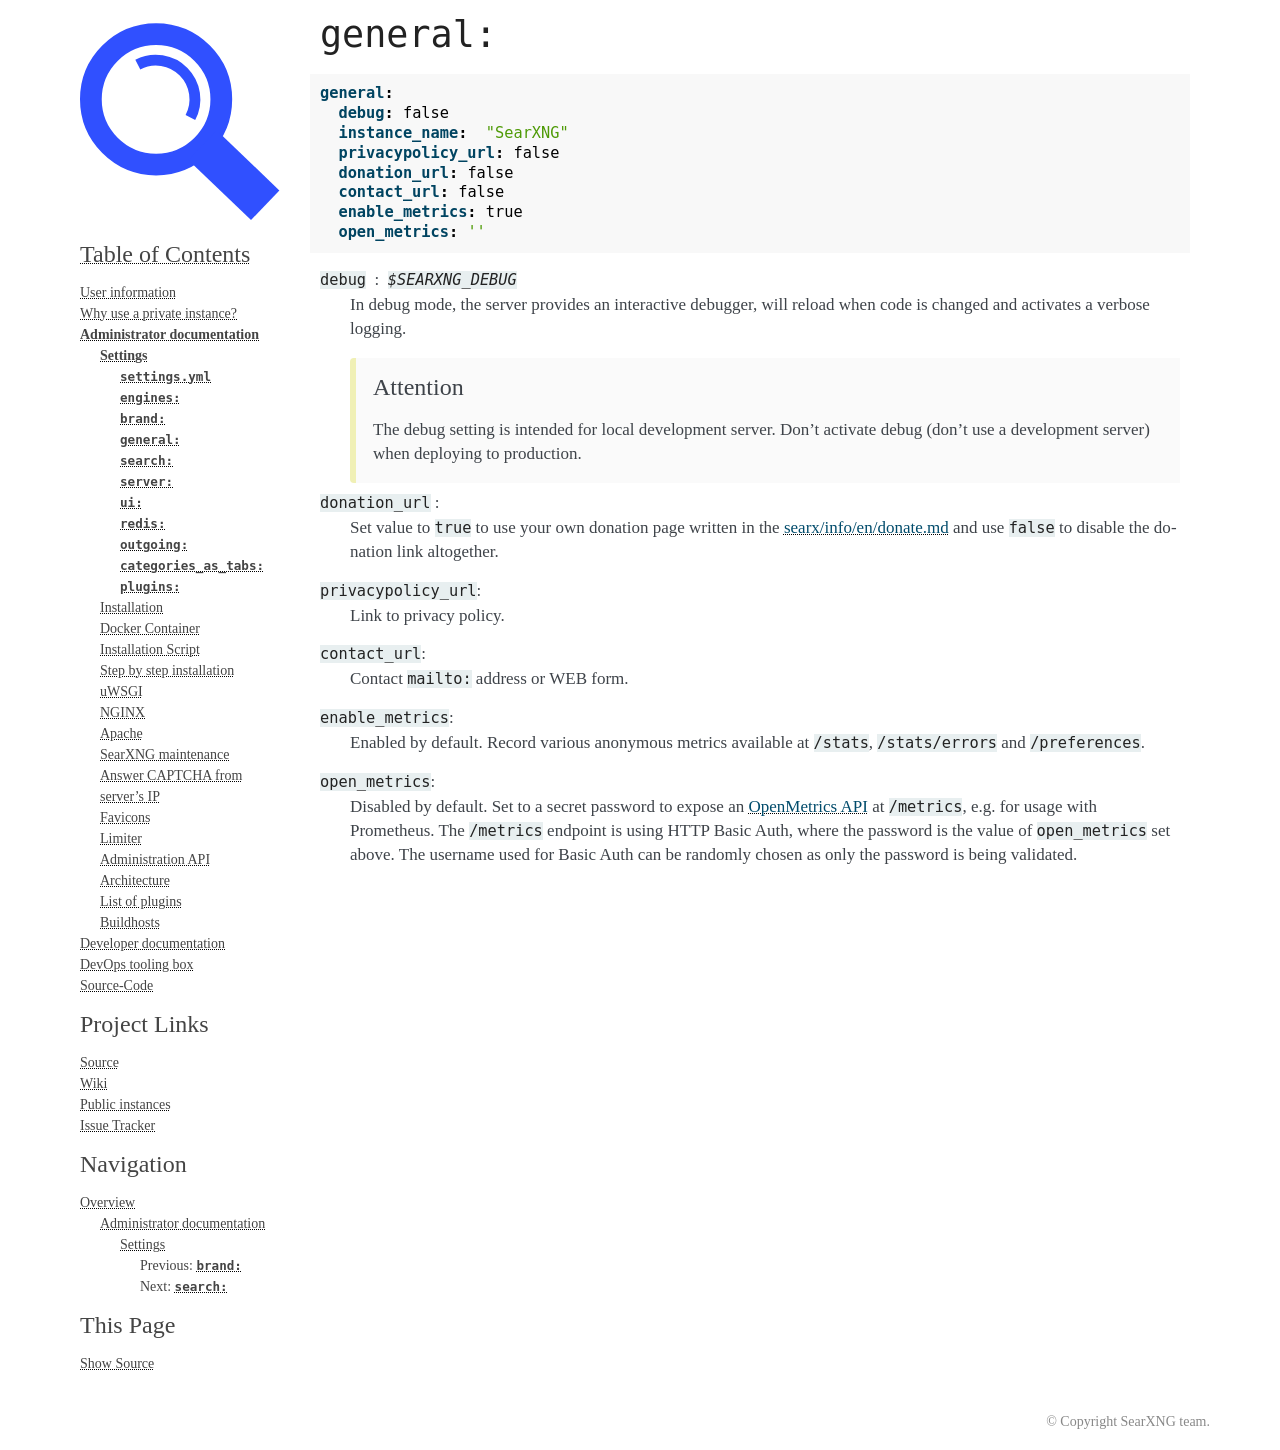

repository: OverlandHunt/searxng · page: admin/settings/settings_general.html · generator: sphinx

.. _settings general:

============
``general:``
============

.. code:: yaml

   general:
     debug: false
     instance_name:  "SearXNG"
     privacypolicy_url: false
     donation_url: false
     contact_url: false
     enable_metrics: true
     open_metrics: ''

``debug`` : ``$SEARXNG_DEBUG``
  In debug mode, the server provides an interactive debugger, will reload when
  code is changed and activates a verbose logging.

  .. attention::

     The debug setting is intended for local development server.  Don't
     activate debug (don't use a development server) when deploying to
     production.

``donation_url`` :
  Set value to ``true`` to use your own donation page written in the
  :ref:`searx/info/en/donate.md <searx.infopage>` and use ``false`` to disable
  the donation link altogether.

``privacypolicy_url``:
  Link to privacy policy.

``contact_url``:
  Contact ``mailto:`` address or WEB form.

``enable_metrics``:
  Enabled by default. Record various anonymous metrics available at ``/stats``,
  ``/stats/errors`` and ``/preferences``.

``open_metrics``:
  Disabled by default. Set to a secret password to expose an
  `OpenMetrics API <https://github.com/prometheus/OpenMetrics>`_ at ``/metrics``,
  e.g. for usage with Prometheus. The ``/metrics`` endpoint is using HTTP Basic Auth,
  where the password is the value of ``open_metrics`` set above. The username used for
  Basic Auth can be randomly chosen as only the password is being validated.
